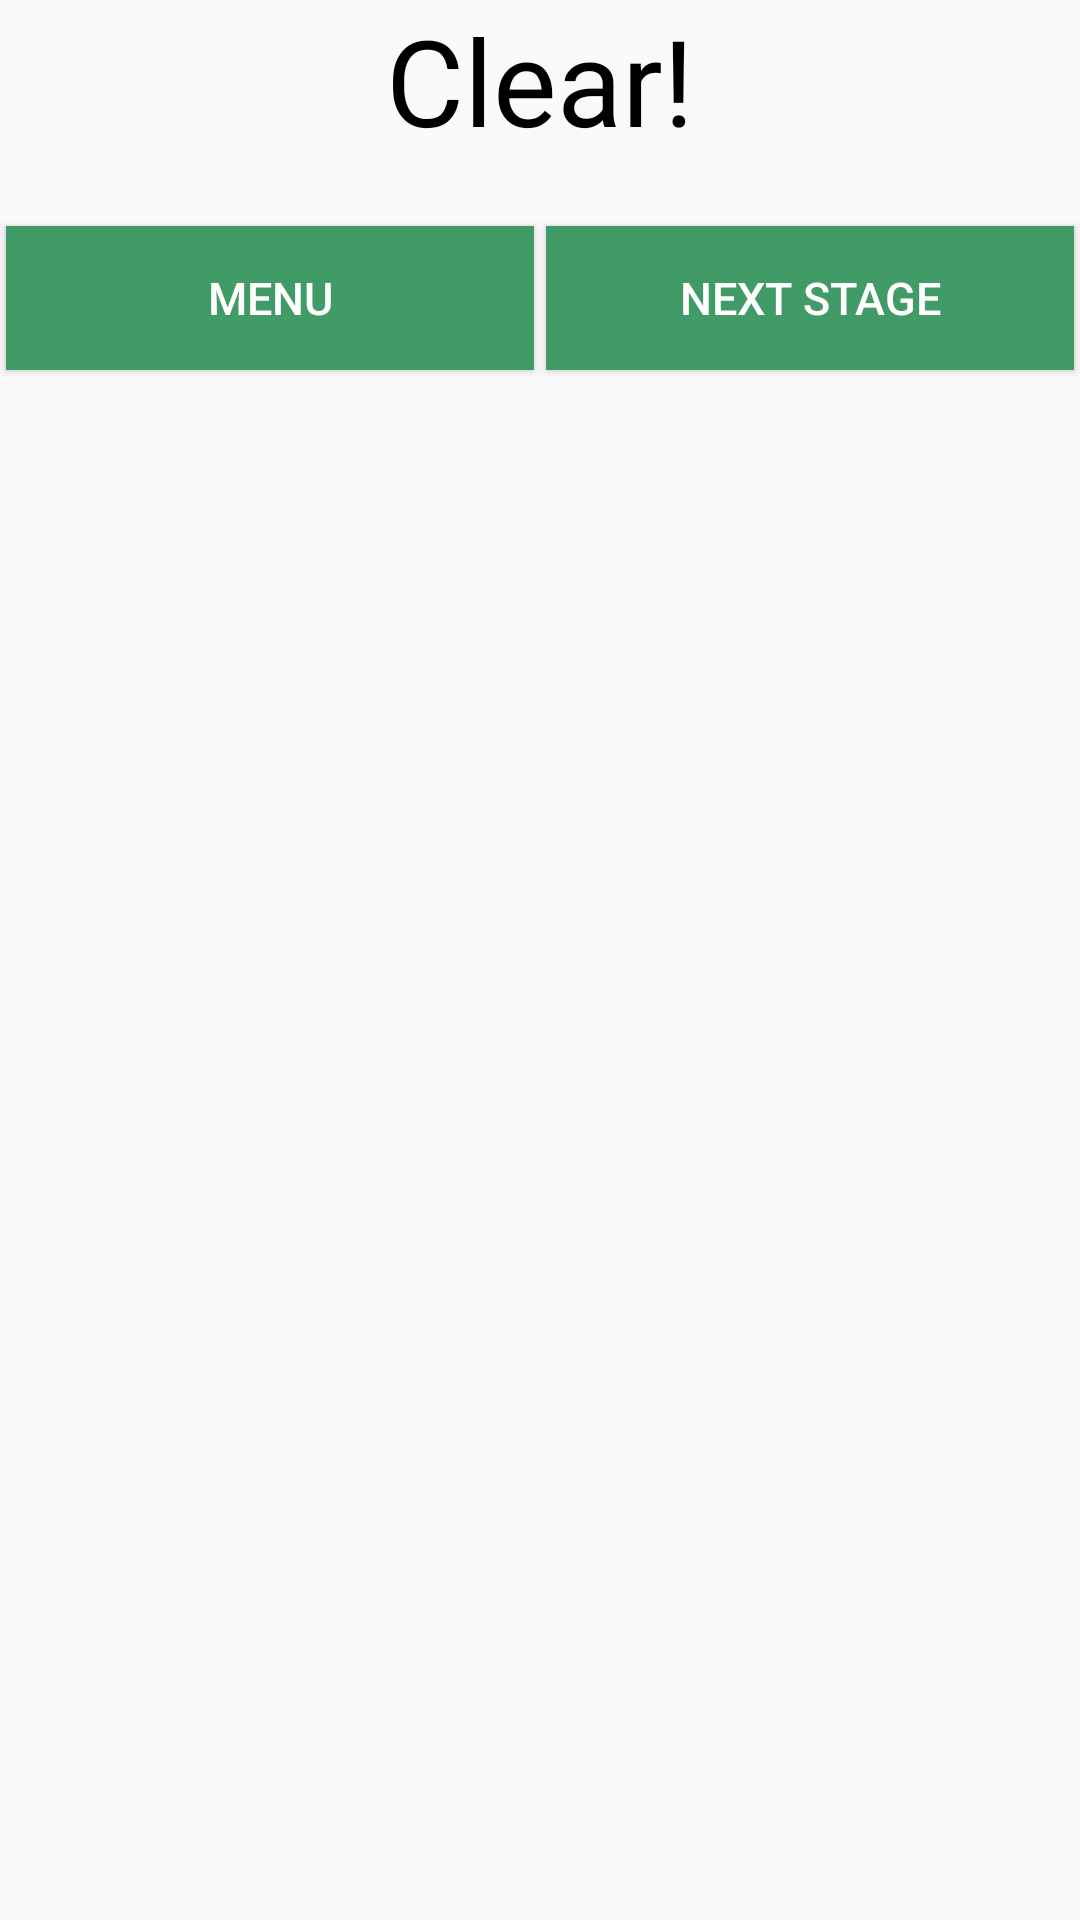

Produce the Android XML layout that renders to this screen, including the resource entries it uses.
<!-- AndroidManifest.xml: application theme AppTheme -->
<!-- res/layout/custom_win_game.xml -->
<?xml version="1.0" encoding="utf-8"?>
<LinearLayout
    xmlns:android="http://schemas.android.com/apk/res/android"
    android:layout_width="match_parent"
    android:layout_height="match_parent"
    android:orientation="vertical">
    <TextView
        android:layout_width="match_parent"
        android:layout_height="wrap_content"
        android:text="Clear!"
        android:fontFamily="@font/myfont"
        android:textSize="40dp"
        android:textColor="@color/black"
        android:gravity="center"/>


    <LinearLayout
        android:gravity="center"
        android:layout_width="match_parent"
        android:layout_height="wrap_content"
        android:layout_margin="10dp"
        android:orientation="horizontal">

        <ImageView
            android:layout_width="120dp"
            android:layout_height="wrap_content" />

        <ImageView
            android:layout_width="wrap_content"
            android:layout_height="wrap_content"
            android:layout_gravity="center"
            android:adjustViewBounds="true"
            android:scaleType="fitCenter"
            android:src="@drawable/win_game"/>

        <ImageView
            android:layout_width="120dp"
            android:layout_height="wrap_content" />
    </LinearLayout>

    <LinearLayout
        android:layout_width="match_parent"
        android:layout_height="wrap_content"
        android:orientation="horizontal">

        <Button
            android:id="@+id/btnToListActivity"
            android:layout_width="0dp"
            android:layout_weight="1"
            android:layout_margin="2dp"
            android:text="MENU"
            android:textColor="@color/white"
            android:textSize="15dp"
            android:layout_height="wrap_content"
            android:background="@color/darkgreen"/>
        <Button
            android:id="@+id/btnNextStage"
            android:layout_width="0dp"
            android:layout_weight="1"
            android:layout_margin="2dp"
            android:text="Next stage"
            android:textColor="@color/white"
            android:textSize="15dp"
            android:layout_height="wrap_content"
            android:background="@color/darkgreen"/>
    </LinearLayout>
</LinearLayout>
<!-- resources referenced by this layout -->
<resources>
  <color name="black">#000000</color>
  <color name="darkgreen">#409B66</color>
  <color name="white">#FFFFFF</color>
  <style name="AppTheme" parent="Theme.AppCompat.Light.DarkActionBar">
          
          <item name="colorPrimary">@color/colorPrimary</item>
          <item name="colorPrimaryDark">@color/colorPrimaryDark</item>
          <item name="colorAccent">@color/background</item>
          <item name="windowNoTitle">true</item>
          <item name="android:statusBarColor">@color/background</item>
          <item name="android:windowFullscreen">true</item>
      </style>
  <color name="colorPrimary">#3F51B5</color>
  <color name="colorPrimaryDark">#303F9F</color>
  <color name="background">#F7E0CE</color>
</resources>
